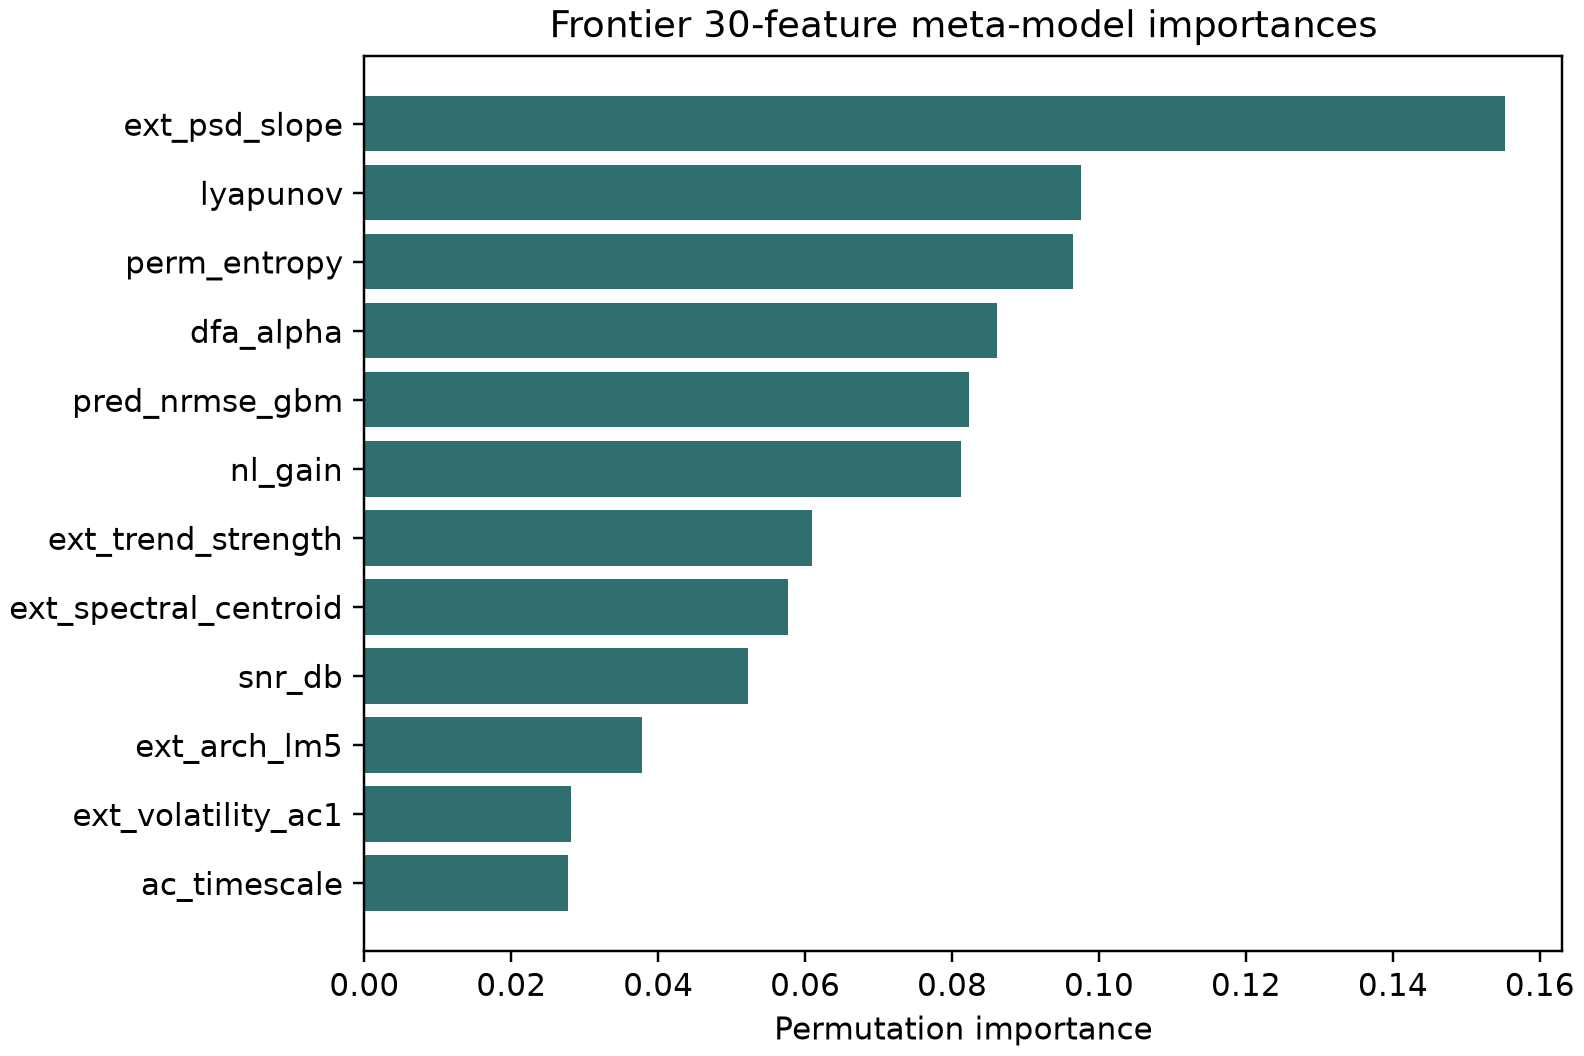

Source data for this figure (header and first rows):
feature, importance_mean, importance_std, corr_with_advantage, direction, ridge_coef, ridge_abs_coef, shap_mean_abs
ext_psd_slope, 0.1553, 0.06429, 0.2512, positive, -0.05477, 0.05477, 
lyapunov, 0.09755, 0.03585, -0.152, negative, -0.005993, 0.005993, 
perm_entropy, 0.09652, 0.02677, 0.2369, positive, 0.1174, 0.1174, 
dfa_alpha, 0.08608, 0.06185, -0.2066, negative, 0.006586, 0.006586, 
pred_nrmse_gbm, 0.08231, 0.01637, 0.07675, positive, 0.0001496, 0.0001496, 
nl_gain, 0.08121, 0.02726, -0.1519, negative, -0.1306, 0.1306, 
ext_trend_strength, 0.06098, 0.01492, 0.002567, positive, -0.01551, 0.01551, 
ext_spectral_centroid, 0.05767, 0.0152, 0.2104, positive, 0.09108, 0.09108, 
snr_db, 0.05224, 0.02604, 0.09453, positive, 0.02157, 0.02157, 
ext_arch_lm5, 0.03785, 0.03057, -0.1863, negative, 0.01421, 0.01421, 
ext_volatility_ac1, 0.02813, 0.02384, -0.2064, negative, -0.01307, 0.01307, 
ac_timescale, 0.02778, 0.01186, 0.1117, positive, 0.02596, 0.02596, 
spectral_entropy, 0.02723, 0.009113, 0.1208, positive, 0.01875, 0.01875, 
sample_entropy, 0.02216, 0.01177, 0.182, positive, -0.01644, 0.01644, 
adf_p, 0.02132, 0.01369, -0.1084, negative, -0.0499, 0.0499, 
r2_linear, 0.01963, 0.01408, -0.1085, negative, -0.02655, 0.02655, 
ext_recurrence_determinism, 0.01898, 0.00936, -0.2355, negative, -0.04385, 0.04385, 
kpss_p, 0.01603, 0.007099, -0.03161, negative, 0.01483, 0.01483, 
zero_one_K, 0.008338, 0.008537, 0.1093, positive, -0.01826, 0.01826, 
mem_capacity, 0.008273, 0.003795, -0.04454, negative, -0.03526, 0.03526, 
ext_lz_complexity, 0.006503, 0.0108, 0.1436, positive, -0.04586, 0.04586, 
ext_changepoint_count, 0.004232, 0.007578, 0.03176, positive, -0.00902, 0.00902, 
ami_first_min, 0.003532, 0.005606, -0.2375, negative, -0.01778, 0.01778, 
dom_freq, 0.001382, 0.001791, 0.1503, positive, -0.01025, 0.01025, 
ext_recurrence_rate, 0.001381, 0.0009136, 0.02595, positive, -0.005159, 0.005159, 
